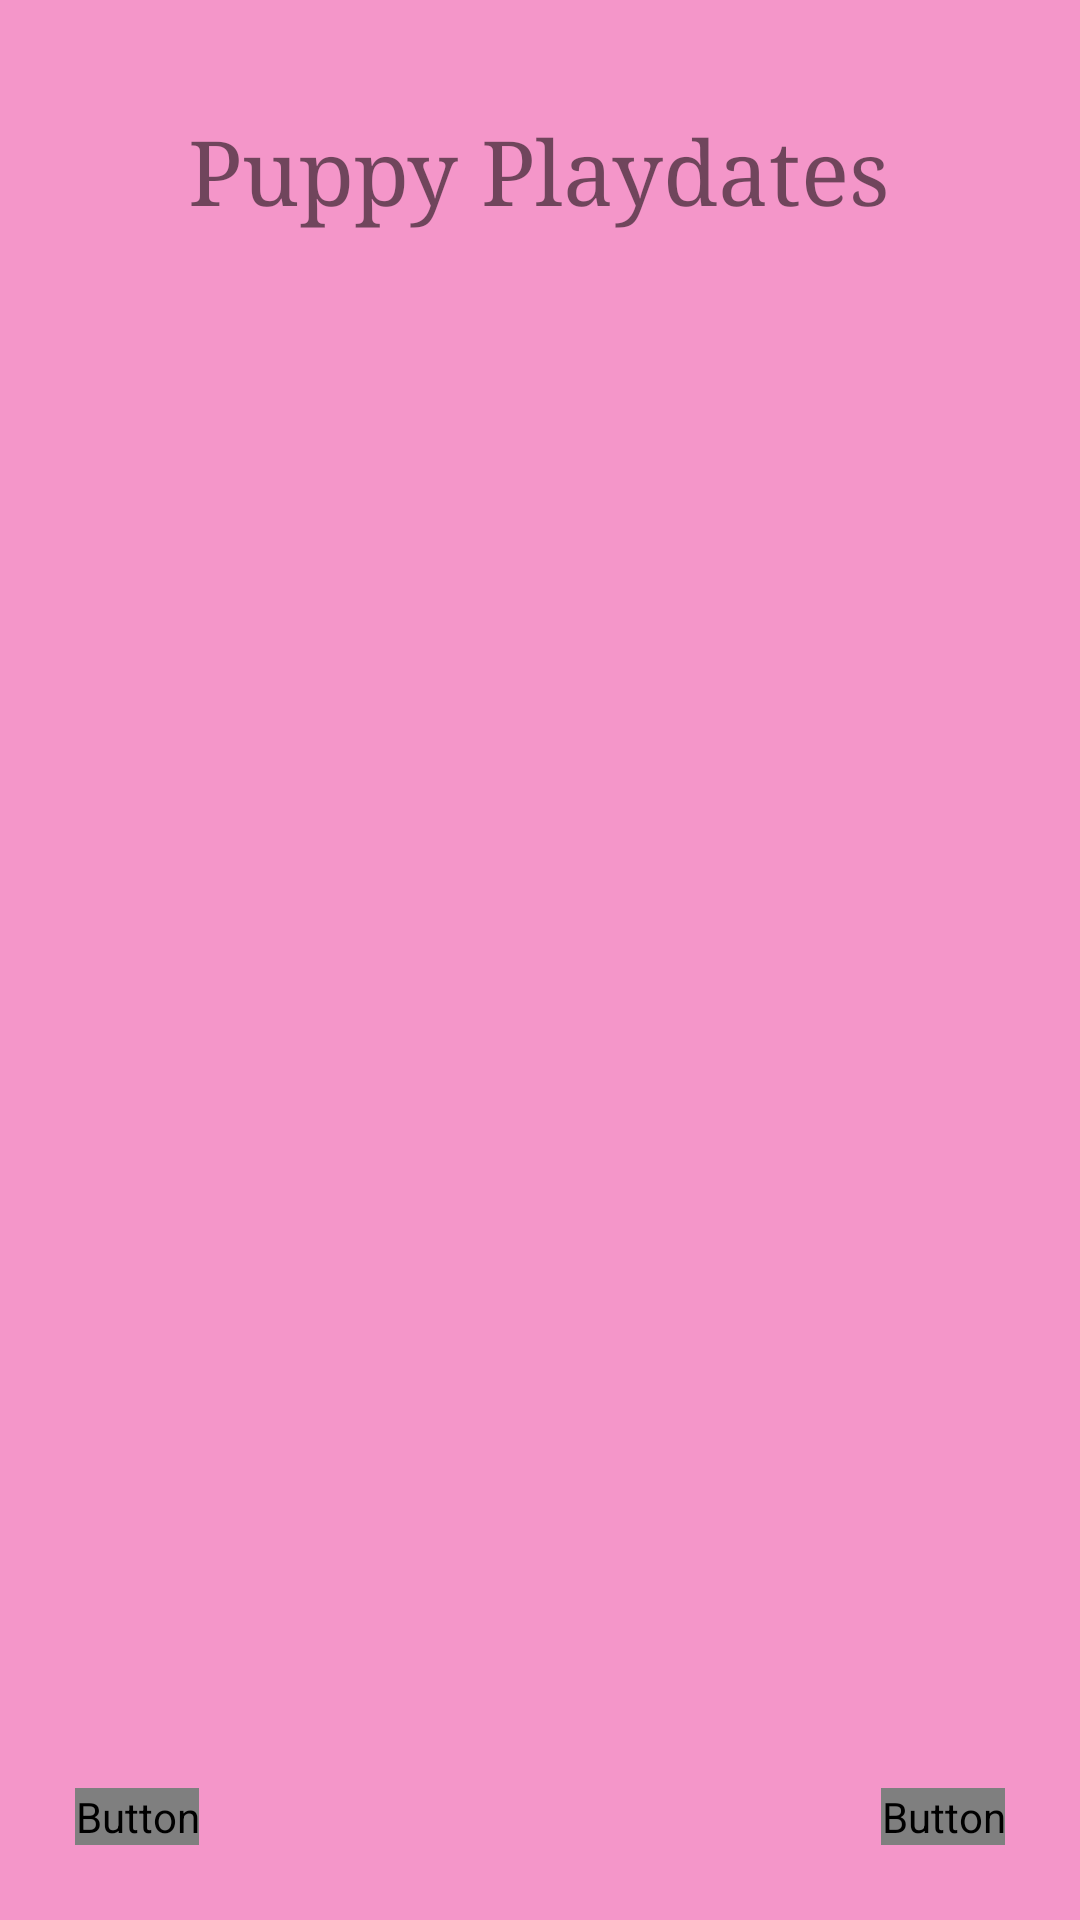

Write the Android layout XML for this screen, with the resource values it uses.
<!-- AndroidManifest.xml: application theme PuppyAppTheme -->
<!-- res/layout/activity_puppy_playdates.xml -->
<?xml version="1.0" encoding="utf-8"?>
<RelativeLayout xmlns:android="http://schemas.android.com/apk/res/android"
    xmlns:app="http://schemas.android.com/apk/res-auto"
    xmlns:tools="http://schemas.android.com/tools"
    android:layout_width="match_parent"
    android:layout_height="match_parent"
    tools:context=".PuppyPlaydates">

    <android.support.v7.widget.RecyclerView
        android:id="@+id/recyclerViewPlaydates"
        android:layout_width="match_parent"
        android:layout_height="match_parent"
        android:layout_alignParentStart="true"
        android:layout_alignParentBottom="true"
        android:layout_marginTop="105dp"
        android:layout_marginBottom="75dp" />

    <Button
        android:id="@+id/buttonMyEvents"
        android:layout_width="wrap_content"
        android:layout_height="wrap_content"
        android:layout_alignParentStart="true"
        android:layout_alignParentLeft="true"
        android:layout_alignParentBottom="true"
        android:layout_marginStart="25dp"
        android:layout_marginLeft="25dp"
        android:layout_marginBottom="25dp"
        android:text="My Playdates" />

    <Button
        android:id="@+id/buttonCreateEvents"
        android:layout_width="wrap_content"
        android:layout_height="wrap_content"
        android:layout_alignBottom="@+id/buttonMyEvents"
        android:layout_alignParentEnd="true"
        android:layout_alignParentRight="true"
        android:layout_marginEnd="25dp"
        android:layout_marginRight="25dp"
        android:text="Create Playdate" />

    <TextView
        android:id="@+id/textViewPuppyPlaydates"
        android:layout_width="wrap_content"
        android:layout_height="wrap_content"
        android:layout_alignParentTop="true"
        android:layout_centerHorizontal="true"
        android:layout_marginTop="37dp"
        android:text="Puppy Playdates"
        android:textSize="30sp"
        android:typeface="serif" />
</RelativeLayout>
<!-- resources referenced by this layout -->
<resources>
  <style name="PuppyAppTheme" parent="AppTheme">
          <item name="android:colorPrimary">@color/holo_light_primary</item>
          <item name="android:colorBackground">@color/holo_light_primary</item>
          <item name="android:windowBackground">@color/holo_light_primary</item>
          <item name="android:textColorPrimary">@color/common_google_signin_btn_text_dark_default
          </item>
          <item name="android:textColorSecondary">@android:color/background_light</item>
      </style>
  <color name="holo_light_primary">#f496c9</color>
</resources>
